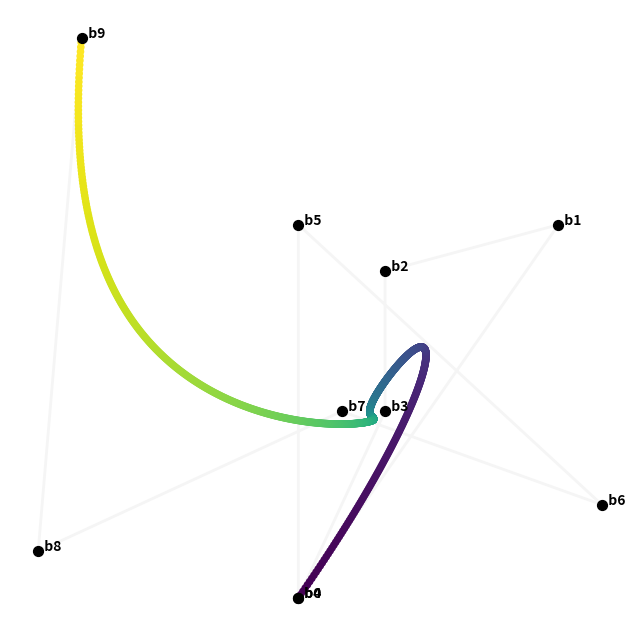

Reproduce this figure in Python.
# [redacted]

from random import randint
import matplotlib.pyplot as plt


def De_Casteljau(points, t):
    point_array = [point for point in points]
    for i in range(1, len(point_array)):
        for m in range(len(point_array) - i):
            point_array[m] = point_array[m] * (1 - t) + point_array[m + 1] * t
    return point_array[0]


x = [0, 0, 4, 9, 8, 9, 7, 2, 7, 1]
y = [0, 9, 8, 9, 8, 0, 1, 2, 8, 3]

x = []
y = []

for k in range(10):
    points_x = randint(1, 15)
    points_y = randint(1, 15)
    x.append(points_x)
    y.append(points_y)

fig = plt.gcf()
fig.set_size_inches(8, 8)
ax = fig.add_subplot(111)

for i in range(len(x)):
    text = ax.text(x[i], y[i], "  b" + str(i), weight="bold")
ax.plot(x, y, c="whitesmoke", linewidth=2, zorder=-10)
ax.scatter(x, y, s=50, c="k", zorder=10)

interp_x = []
interp_y = []

for i in range(0, 1000):
    t = i / 1000
    interp_x.append(De_Casteljau(x, t))
    interp_y.append(De_Casteljau(y, t))

plt.scatter(
    interp_x,
    interp_y,
    s=20,
    c=range(len(interp_x)),
    cmap="viridis",
)

plt.axis("off")
plt.show()
